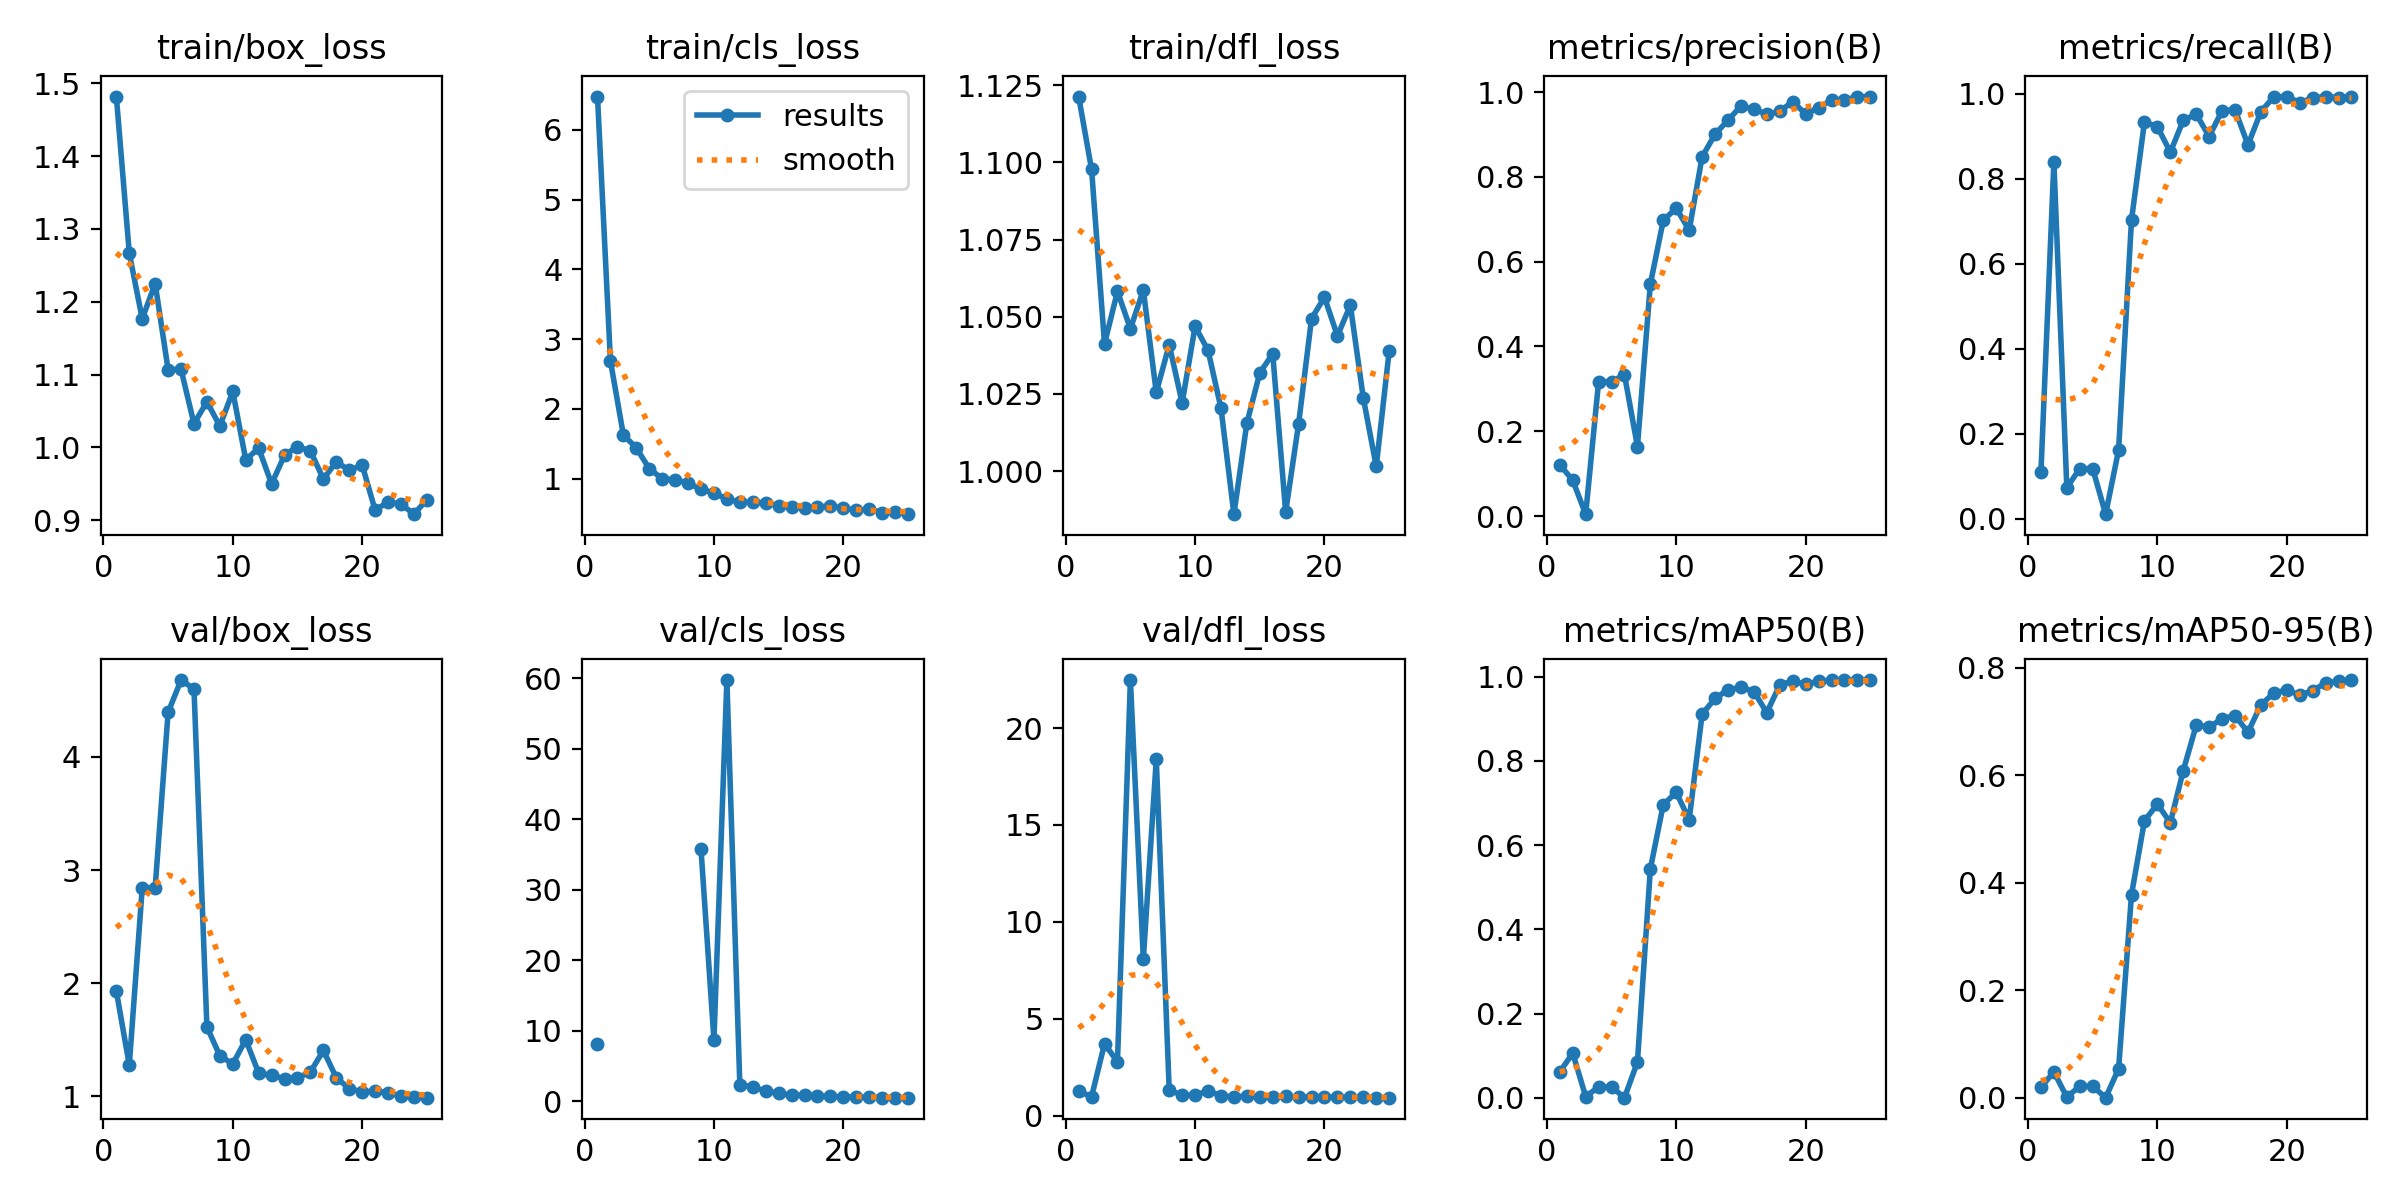

Data behind this chart, as committed beside it:
epoch, train/box_loss, train/cls_loss, train/dfl_loss, metrics/precision(B), metrics/recall(B), metrics/mAP50(B), metrics/mAP50-95(B), val/box_loss, val/cls_loss, val/dfl_loss, lr/pg0, lr/pg1, lr/pg2
1, 1.482, 6.476, 1.121, 0.1212, 0.1099, 0.06128, 0.019, 1.93, 8.153, 1.274, 0.0905, 0.0005, 0.0005
2, 1.267, 2.688, 1.098, 0.08432, 0.8387, 0.1058, 0.04801, 1.276, inf, 0.9829, 0.08001, 0.001008, 0.001008
3, 1.177, 1.626, 1.041, 0.00443, 0.07292, 0.00259, 0.00119, 2.841, inf, 3.717, 0.06947, 0.001473, 0.001473
4, 1.225, 1.441, 1.058, 0.317, 0.1177, 0.02543, 0.02127, 2.846, inf, 2.782, 0.0589, 0.001895, 0.001895
5, 1.107, 1.143, 1.046, 0.317, 0.1177, 0.02543, 0.02127, 4.394, inf, 22.47, 0.04827, 0.002272, 0.002272
6, 1.107, 0.9987, 1.059, 0.3334, 0.01064, 3e-05, 1e-05, 4.68, inf, 8.088, 0.03761, 0.002606, 0.002606
7, 1.033, 0.984, 1.026, 0.164, 0.1613, 0.0847, 0.05369, 4.603, inf, 18.38, 0.0269, 0.002897, 0.002897
8, 1.063, 0.9351, 1.041, 0.5475, 0.703, 0.5438, 0.378, 1.613, inf, 1.319, 0.01614, 0.003144, 0.003144
9, 1.029, 0.8453, 1.022, 0.6977, 0.9331, 0.6965, 0.5151, 1.359, 35.75, 1.066, 0.005348, 0.003348, 0.003348
10, 1.077, 0.7951, 1.047, 0.7263, 0.922, 0.7254, 0.5464, 1.285, 8.709, 1.055, 0.003218, 0.003218, 0.003218
11, 0.9831, 0.7057, 1.039, 0.6743, 0.8621, 0.6606, 0.5117, 1.5, 59.74, 1.296, 0.003218, 0.003218, 0.003218
12, 0.999, 0.6661, 1.02, 0.8476, 0.937, 0.9111, 0.6088, 1.205, 2.378, 1.023, 0.00302, 0.00302, 0.00302
13, 0.95, 0.6599, 0.986, 0.9007, 0.9516, 0.9487, 0.6929, 1.184, 2.025, 0.9847, 0.002822, 0.002822, 0.002822
14, 0.9894, 0.6544, 1.016, 0.9339, 0.8988, 0.9692, 0.6895, 1.157, 1.481, 1.011, 0.002624, 0.002624, 0.002624
15, 1.001, 0.609, 1.032, 0.9671, 0.96, 0.9747, 0.7053, 1.163, 1.149, 0.9665, 0.002426, 0.002426, 0.002426
16, 0.9951, 0.598, 1.038, 0.9604, 0.9616, 0.9651, 0.7112, 1.215, 0.8952, 0.9719, 0.002228, 0.002228, 0.002228
17, 0.9566, 0.5761, 0.9868, 0.9476, 0.8792, 0.9147, 0.6801, 1.405, 0.906, 1, 0.00203, 0.00203, 0.00203
18, 0.9804, 0.596, 1.015, 0.9546, 0.9575, 0.9809, 0.7311, 1.164, 0.7725, 0.9699, 0.001832, 0.001832, 0.001832
19, 0.9684, 0.6034, 1.049, 0.9779, 0.9925, 0.9895, 0.7529, 1.068, 0.7092, 0.9608, 0.001634, 0.001634, 0.001634
20, 0.9758, 0.5799, 1.056, 0.9483, 0.9929, 0.9819, 0.7589, 1.039, 0.6405, 0.9579, 0.001436, 0.001436, 0.001436
21, 0.9141, 0.5441, 1.044, 0.9637, 0.9787, 0.9896, 0.7489, 1.046, 0.6108, 0.9613, 0.001238, 0.001238, 0.001238
22, 0.9251, 0.5632, 1.054, 0.9814, 0.9894, 0.9916, 0.7573, 1.03, 0.6371, 0.9476, 0.00104, 0.00104, 0.00104
23, 0.9224, 0.5137, 1.024, 0.9823, 0.9929, 0.992, 0.772, 1.004, 0.5405, 0.9428, 0.000842, 0.000842, 0.000842
24, 0.9084, 0.5175, 1.002, 0.9886, 0.9904, 0.9923, 0.7746, 0.9896, 0.5362, 0.9332, 0.000644, 0.000644, 0.000644
25, 0.9283, 0.4901, 1.039, 0.9897, 0.9928, 0.992, 0.7772, 0.9877, 0.5358, 0.9339, 0.000446, 0.000446, 0.000446
